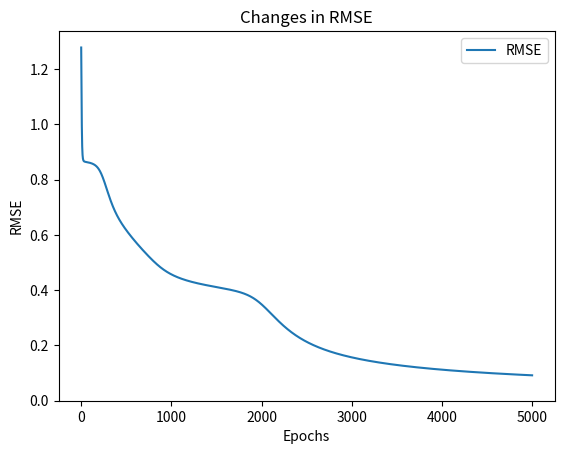

This figure's Python source:
import numpy as np
import matplotlib.pyplot as plt


class Layer:

    def __init__(self, n_input, n_neurons, activation=None, weights=None, bias=None):
        self.weights = weights if weights is not None else np.random.uniform(-0.5, 0.5, size=(n_input, n_neurons))
        self.activation = activation
        self.bias = bias if bias is not None else 1
        self.activated_output = None
        self.output = None
        self.error = None

    def activate(self, x):
        output = np.dot(x, self.weights) + self.bias
        self.output = output
        self.activated_output = self._apply_activation(output)
        return self.activated_output

    def _apply_activation(self, x):
        if self.activation is None:
            return x

        if self.activation == 'sigmoid':
            return 1 / (1 + np.exp(-x))

        return x

    def apply_activation_derivative(self, x):

        if self.activation is None:
            return x

        if self.activation == 'sigmoid':
            return x * (1 - x)

        return x


class NeuralNetwork:

    def __init__(self):
        self._layers = []

    def add_layer(self, layer):
        self._layers.append(layer)

    def feed_forward(self, X):
        for layer in self._layers:
            X = layer.activate(X)
        return X

    def predict(self, X):
        ff = self.feed_forward(X)
        return ff

    def back_propagation(self, X, y, learning_rate):

        output = self.feed_forward(X)

        for i in reversed(range(len(self._layers))):
            layer = self._layers[i]
            if layer == self._layers[-1]:
                layer.error = (y - output) * layer.apply_activation_derivative(output)
            else:
                next_layer = self._layers[i + 1]
                layer.error = next_layer.error.dot(next_layer.weights.T) * layer.apply_activation_derivative(
                    layer.activated_output)

        for i in range(len(self._layers)):
            layer = self._layers[i]
            last_output = np.atleast_2d(X if i == 0 else self._layers[i - 1].activated_output)
            layer.weights += last_output.T.dot(layer.error) * learning_rate
            layer.bias += np.sum(layer.error, axis=0, keepdims=True) * learning_rate

    def train(self, X, y, learning_rate, max_epochs):
        rmses = []

        for epoch in range(max_epochs):
            self.back_propagation(X, y, learning_rate)
            mse = np.square(np.subtract(y, nn.feed_forward(X)))
            rmse = np.mean(np.sqrt(np.sum(mse, axis=1)))
            rmses.append(rmse)
            if epoch % 10 == 0:
                print(f'Epoch: {epoch}, RMSE: {rmse}')

        return rmses


if __name__ == '__main__':
    nn = NeuralNetwork()
    nn.add_layer(Layer(4, 2, 'sigmoid'))
    nn.add_layer(Layer(2, 4, 'sigmoid'))

    X = np.array([
        [1, 0, 0, 0],
        [0, 1, 0, 0],
        [0, 0, 1, 0],
        [0, 0, 0, 1],
    ])
    y = np.array([
        [1, 0, 0, 0],
        [0, 1, 0, 0],
        [0, 0, 1, 0],
        [0, 0, 0, 1],
    ])

    errors = nn.train(X, y, 0.2, 5000)
    plt.plot(errors, label='RMSE')
    plt.title('Changes in RMSE')
    plt.xlabel('Epochs')
    plt.ylabel('RMSE')
    plt.ylim(0)
    plt.legend()
    plt.show()

    print("Data input: \n" + str(X))
    print("Predicted output: \n" + str(np.round(nn.predict(X), 3)))
